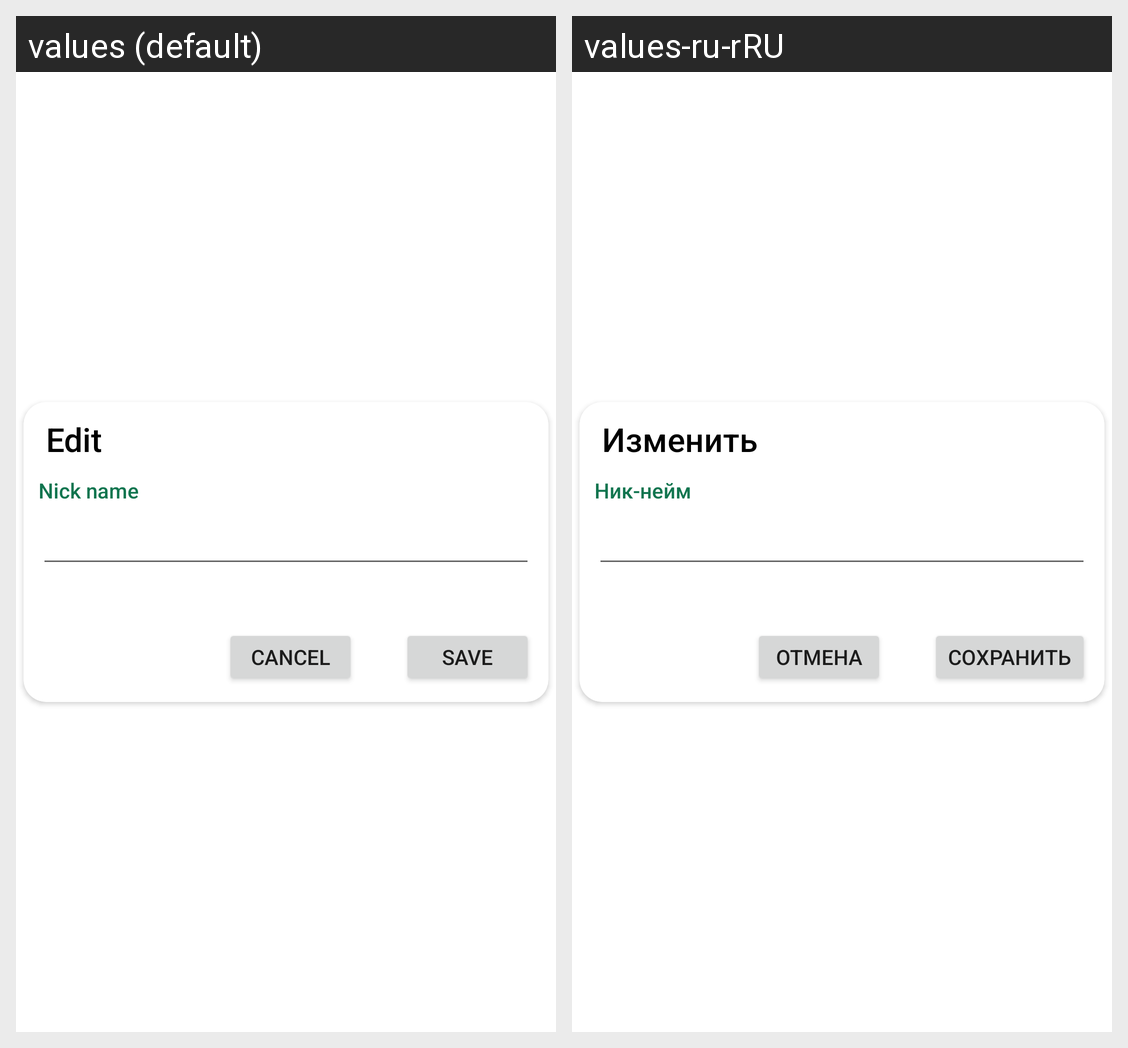

Translations of the strings shown on this Android screen, per locale in the grid:
Android screen res/layout/dialog_fragment_edit_nickname.xml rendered under 2 locales, left to right: values (default), values-ru-rRU. Device: Nexus 5 (rendered at 1080×1920; each locale shown at half size, 540×960, under a caption strip naming it); theme Theme.EcoApp.
Strings drawn on this screen, with the default value and each locale's value (text and hints the layout hard-codes, and strings that could not be matched under every locale, appear in the picture but are not listed):

title_edit
  values: Edit
  values-ru-rRU: Изменить

text_edit_nickname
  values: Nick name
  values-ru-rRU: Ник-нейм

btn_cancel
  values: Cancel
  values-ru-rRU: Отмена

btn_save
  values: Save
  values-ru-rRU: Сохранить
